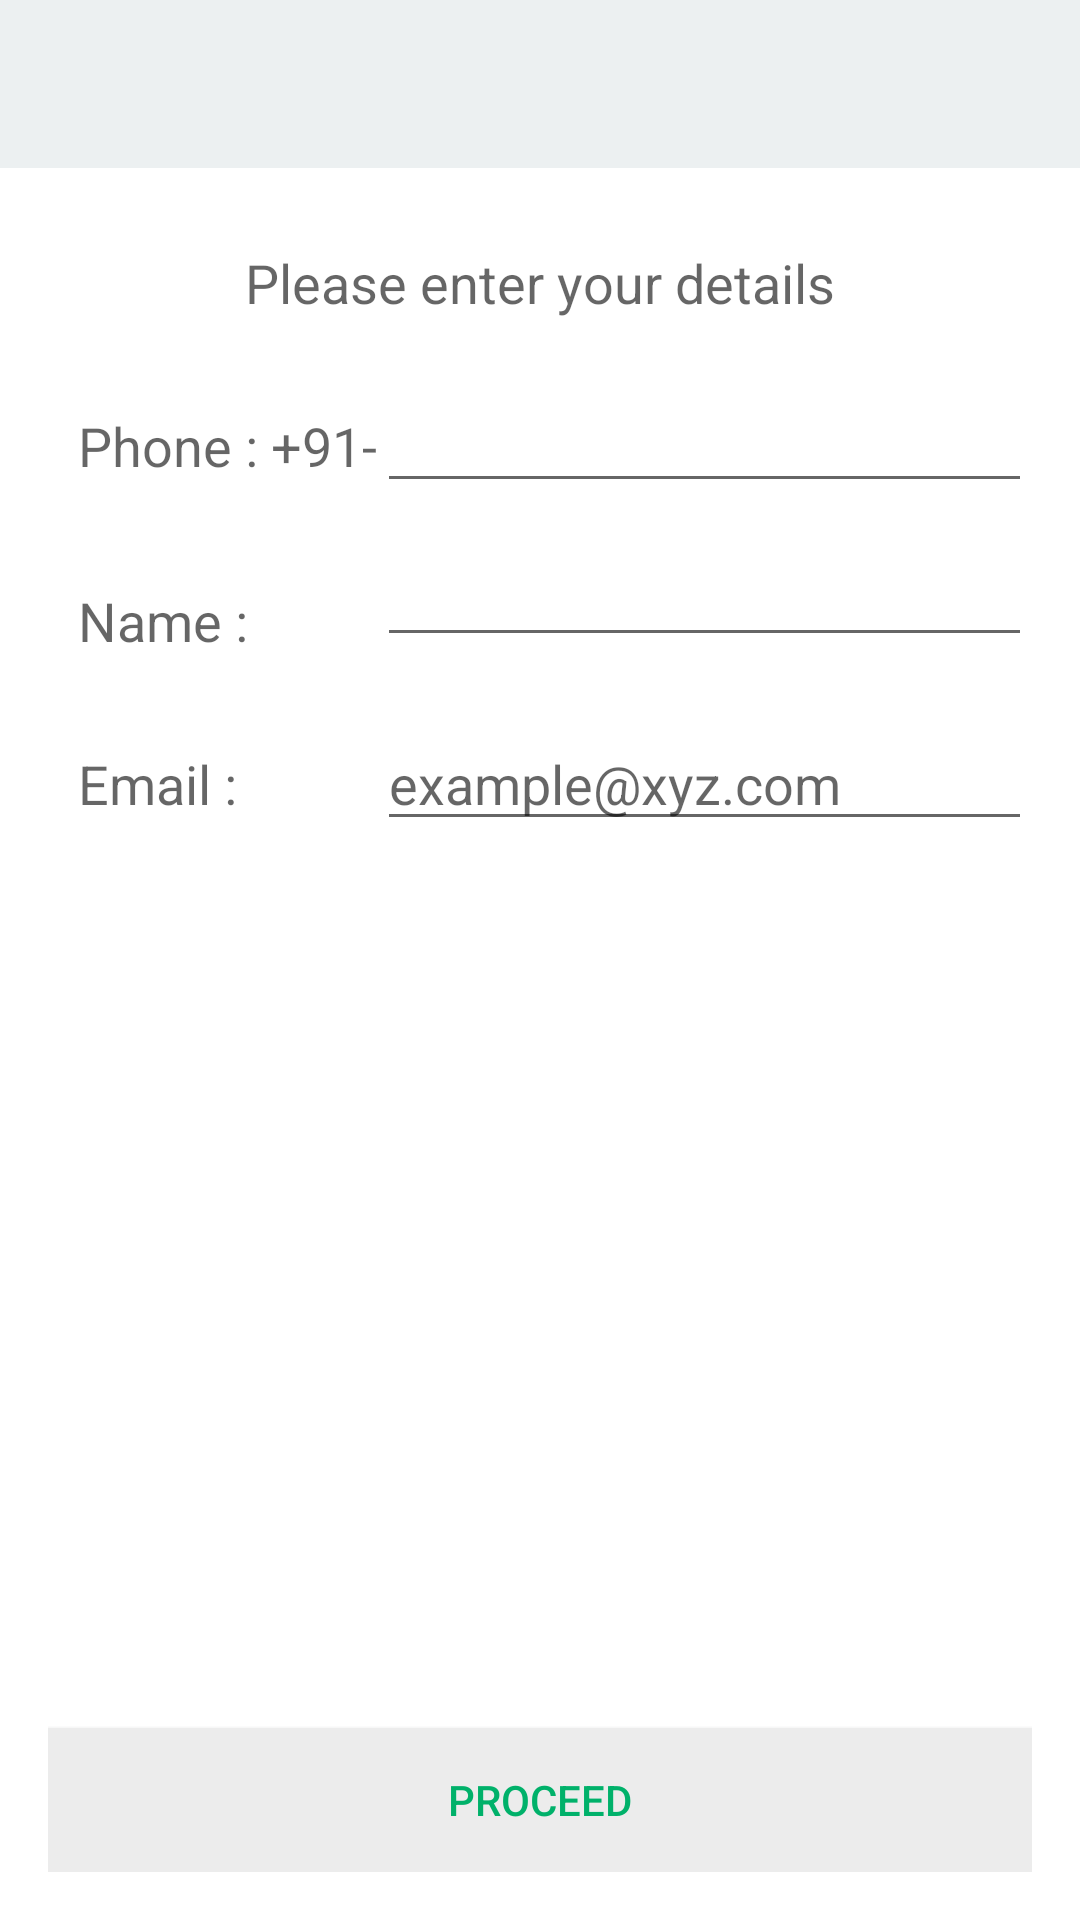

Write the Android layout XML for this screen, with the resource values it uses.
<!-- AndroidManifest.xml: application theme MyAppTheme -->
<!-- res/layout/register_layout.xml -->
<?xml version="1.0" encoding="utf-8"?>
<ScrollView xmlns:android="http://schemas.android.com/apk/res/android"
    android:layout_width="match_parent"
    android:layout_height="match_parent"
    android:isScrollContainer="false"
    android:fillViewport="true">
    <RelativeLayout xmlns:android="http://schemas.android.com/apk/res/android"
        android:orientation="vertical"
        android:layout_width="wrap_content"
        android:layout_height="wrap_content"
        android:background="@color/background_color"
        >
        <LinearLayout
            android:layout_width="fill_parent"
            android:layout_height="fill_parent"
            android:layout_alignParentTop="true"
            android:orientation="vertical">

            <include
                android:id="@+id/toolbar2"
                layout="@layout/toolbar" />

            <RelativeLayout
                android:layout_width="match_parent"
                android:layout_height="wrap_content"
                android:id="@+id/order_details_lay"
                >
                <RelativeLayout xmlns:android="http://schemas.android.com/apk/res/android"
                    xmlns:tools="http://schemas.android.com/tools"
                    android:layout_width="match_parent"
                    android:layout_height="fill_parent"
                    android:paddingBottom="@dimen/activity_vertical_margin"
                    android:paddingLeft="@dimen/activity_horizontal_margin"
                    android:paddingRight="@dimen/activity_horizontal_margin"
                    android:paddingTop="@dimen/activity_vertical_margin"
                    tools:context="com.kuruvatech.quickbuy.RegisterActivity">

                    <LinearLayout
                        xmlns:android="http://schemas.android.com/apk/res/android"
                        android:layout_width="match_parent"
                        android:layout_height="wrap_content"
                        android:orientation="vertical"
                        android:id="@+id/linernearlayout"
                        android:padding="10dp">

                        <TextView
                            android:layout_width="wrap_content"
                            android:layout_height="wrap_content"
                            android:textAppearance="?android:attr/textAppearanceMedium"
                            android:text="Please enter your details"
                            android:id="@+id/registermessage"
                            android:layout_gravity="center_horizontal" />


                    </LinearLayout>

                    <TextView
                        android:layout_width="wrap_content"
                        android:layout_height="wrap_content"
                        android:textAppearance="?android:attr/textAppearanceMedium"
                        android:text="Phone : +91-"
                        android:id="@+id/indianphonecode"

                        android:paddingTop="20dp"
                        android:layout_below="@+id/linernearlayout"
                        android:layout_alignParentStart="true"
                        android:layout_marginStart="10dp" />

                    <EditText
                        android:id="@+id/phoneInput"
                        android:layout_width="240dp"
                        android:layout_height="wrap_content"

                        android:inputType="phone"
                        android:paddingTop="20dp"

                        android:layout_below="@+id/linernearlayout"
                        android:layout_alignParentRight="true"
                        android:layout_alignParentEnd="true"
                        android:layout_toRightOf="@+id/indianphonecode"
                        android:layout_toEndOf="@+id/indianphonecode" />
                    <TextView
                        android:layout_width="wrap_content"
                        android:layout_height="wrap_content"
                        android:textAppearance="?android:attr/textAppearanceMedium"
                        android:text="Name : "
                        android:id="@+id/nametoregister"

                        android:paddingTop="20dp"
                        android:layout_above="@+id/emailregister"
                        android:layout_alignStart="@+id/indianphonecode" />

                    <EditText
                        android:id="@+id/nameregisterinput"
                        android:layout_width="240dp"
                        android:layout_height="wrap_content"
                        android:maxLines="1"
                        android:inputType="textPersonName"
                        android:paddingTop="20dp"
                        android:layout_alignParentRight="true"
                        android:layout_alignParentEnd="true"
                        android:layout_alignStart="@+id/phoneInput"
                        android:layout_below="@+id/phoneInput"
                        android:layout_toRightOf="@+id/emailregister"
                        android:layout_toEndOf="@+id/emailregister" />
                    <TextView
                        android:layout_width="wrap_content"
                        android:layout_height="wrap_content"
                        android:textAppearance="?android:attr/textAppearanceMedium"
                        android:text="Email : "
                        android:id="@+id/emailregister"

                        android:paddingTop="30dp"
                        android:layout_alignStart="@+id/indianphonecode"
                        android:layout_alignTop="@+id/emailregisterinput" />

                    <EditText
                        android:id="@+id/emailregisterinput"
                        android:layout_width="240dp"
                        android:layout_height="wrap_content"
                        android:hint="example@xyz.com"
                        android:paddingTop="30dp"
                        android:maxLines="1"
                        android:inputType="textPersonName"
                        android:layout_alignStart="@+id/phoneInput"
                        android:layout_below="@+id/nameregisterinput"
                        android:layout_toRightOf="@+id/emailregister"
                        android:layout_alignRight="@+id/linernearlayout"
                        android:layout_alignEnd="@+id/linernearlayout" />
                    <Button
                        android:layout_width="wrap_content"
                        android:layout_height="wrap_content"
                        android:text="PROCEED"
                        android:textColor="@color/titleTextColor"
                        android:id="@+id/registerSubmitButton"
                        android:background="@drawable/buttonselector"
                        android:layout_marginTop="5dp"
                        android:layout_alignParentBottom="true"
                        android:layout_alignParentLeft="true"
                        android:layout_alignParentRight="true" />

                </RelativeLayout>


            </RelativeLayout>
        </LinearLayout>


    </RelativeLayout>
</ScrollView>
<!-- res/layout/toolbar.xml (included above) -->
<?xml version="1.0" encoding="utf-8"?>
<androidx.appcompat.widget.Toolbar xmlns:android="http://schemas.android.com/apk/res/android"
    xmlns:local="http://schemas.android.com/apk/res-auto"
    android:id="@+id/toolbar"
    android:layout_width="match_parent"
    android:layout_height="?attr/actionBarSize"
    android:background="@color/primary"
    android:textColor="@color/titleTextColor"
    local:theme="@style/ThemeOverlay.AppCompat.Dark.ActionBar"
    local:popupTheme="@style/ThemeOverlay.AppCompat.Light" />
<!-- resources referenced by this layout -->
<resources>
  <color name="background_color">#ffffff</color>
  <color name="primary">#ECF0F1</color>
  <color name="titleTextColor">#00B16A</color>
  <dimen name="activity_horizontal_margin">16dp</dimen>
  <dimen name="activity_vertical_margin">16dp</dimen>
  <!-- drawable buttonselector (drawable) -->
  <?xml version="1.0" encoding="utf-8"?>
  <selector xmlns:android="http://schemas.android.com/apk/res/android">
  <item android:drawable="@color/primary_light"
      android:state_pressed="true" />
  
  
  <item android:drawable="@color/parrotgreen6" />
  </selector>
  <style name="MyAppTheme" parent="@style/AppTheme" />
  <color name="primary_light">#5C767C</color>
  <color name="parrotgreen6">#ECECEC</color>
  <style name="AppTheme" parent="Theme.AppCompat.Light.NoActionBar">
          <item name="colorPrimaryDark">@color/primary_dark</item>
  
      </style>
  <color name="primary_dark">#5C767C</color>
</resources>
